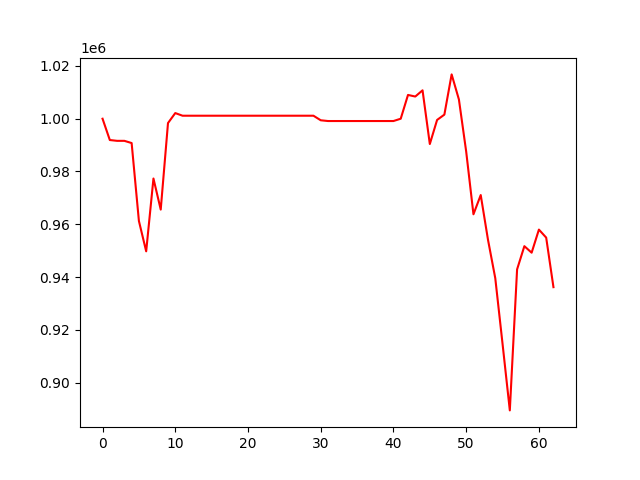

The file beside this chart, header and first rows:
, 0
0, 1000000
1, 991927
2, 991618
3, 991618
4, 990783
5, 961248
6, 949755
7, 977336
8, 965569
9, 998357
10, 1002142
11, 1001140
12, 1001140
13, 1001140
14, 1001140
15, 1001140
16, 1001140
17, 1001140
18, 1001140
19, 1001140
20, 1001140
21, 1001140
22, 1001140
23, 1001140
24, 1001140
25, 1001140
26, 1001140
27, 1001140
28, 1001140
29, 1001140
30, 999411
31, 999126
32, 999126
33, 999126
34, 999126
35, 999126
36, 999126
37, 999126
38, 999126
39, 999126
40, 999126
41, 1000005
42, 1009014
43, 1008409
44, 1010762
45, 990409
46, 999539
47, 1001552
48, 1016798
49, 1007298
50, 987562
51, 963783
52, 971077
53, 954107
54, 939563
55, 914692
56, 889463
57, 942911
58, 951700
59, 949233
... 3 more rows
